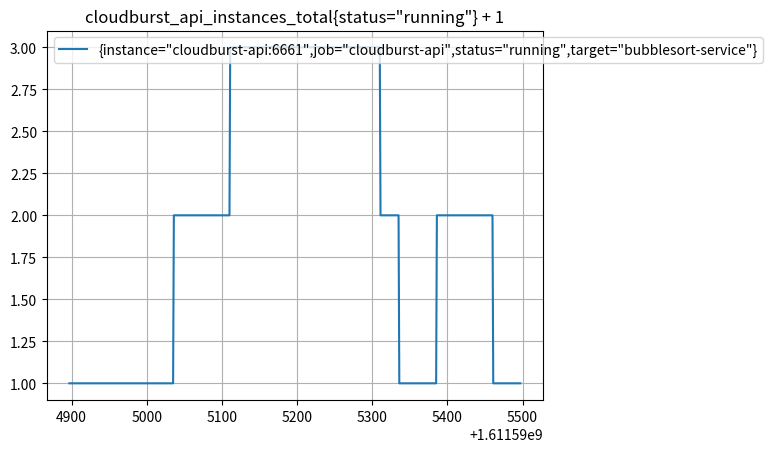

The matplotlib source for this figure:
import matplotlib.pyplot as plot

t = [1611594897, 1611594898, 1611594899, 1611594900, 1611594901, 1611594902, 1611594903, 1611594904, 1611594905, 1611594906, 1611594907, 1611594908, 1611594909, 1611594910, 1611594911, 1611594912, 1611594913, 1611594914, 1611594915, 1611594916, 1611594917, 1611594918, 1611594919, 1611594920, 1611594921, 1611594922, 1611594923, 1611594924, 1611594925, 1611594926, 1611594927, 1611594928, 1611594929, 1611594930, 1611594931, 1611594932, 1611594933, 1611594934, 1611594935, 1611594936, 1611594937, 1611594938, 1611594939, 1611594940, 1611594941, 1611594942, 1611594943, 1611594944, 1611594945, 1611594946, 1611594947, 1611594948, 1611594949, 1611594950, 1611594951, 1611594952, 1611594953, 1611594954, 1611594955, 1611594956, 1611594957, 1611594958, 1611594959, 1611594960, 1611594961, 1611594962, 1611594963, 1611594964, 1611594965, 1611594966, 1611594967, 1611594968, 1611594969, 1611594970, 1611594971, 1611594972, 1611594973, 1611594974, 1611594975, 1611594976, 1611594977, 1611594978, 1611594979, 1611594980, 1611594981, 1611594982, 1611594983, 1611594984, 1611594985, 1611594986, 1611594987, 1611594988, 1611594989, 1611594990, 1611594991, 1611594992, 1611594993, 1611594994, 1611594995, 1611594996, 1611594997, 1611594998, 1611594999, 1611595000, 1611595001, 1611595002, 1611595003, 1611595004, 1611595005, 1611595006, 1611595007, 1611595008, 1611595009, 1611595010, 1611595011, 1611595012, 1611595013, 1611595014, 1611595015, 1611595016, 1611595017, 1611595018, 1611595019, 1611595020, 1611595021, 1611595022, 1611595023, 1611595024, 1611595025, 1611595026, 1611595027, 1611595028, 1611595029, 1611595030, 1611595031, 1611595032, 1611595033, 1611595034, 1611595035, 1611595036, 1611595037, 1611595038, 1611595039, 1611595040, 1611595041, 1611595042, 1611595043, 1611595044, 1611595045, 1611595046, 1611595047, 1611595048, 1611595049, 1611595050, 1611595051, 1611595052, 1611595053, 1611595054, 1611595055, 1611595056, 1611595057, 1611595058, 1611595059, 1611595060, 1611595061, 1611595062, 1611595063, 1611595064, 1611595065, 1611595066, 1611595067, 1611595068, 1611595069, 1611595070, 1611595071, 1611595072, 1611595073, 1611595074, 1611595075, 1611595076, 1611595077, 1611595078, 1611595079, 1611595080, 1611595081, 1611595082, 1611595083, 1611595084, 1611595085, 1611595086, 1611595087, 1611595088, 1611595089, 1611595090, 1611595091, 1611595092, 1611595093, 1611595094, 1611595095, 1611595096, 1611595097, 1611595098, 1611595099, 1611595100, 1611595101, 1611595102, 1611595103, 1611595104, 1611595105, 1611595106, 1611595107, 1611595108, 1611595109, 1611595110, 1611595111, 1611595112, 1611595113, 1611595114, 1611595115, 1611595116, 1611595117, 1611595118, 1611595119, 1611595120, 1611595121, 1611595122, 1611595123, 1611595124, 1611595125, 1611595126, 1611595127, 1611595128, 1611595129, 1611595130, 1611595131, 1611595132, 1611595133, 1611595134, 1611595135, 1611595136, 1611595137, 1611595138, 1611595139, 1611595140, 1611595141, 1611595142, 1611595143, 1611595144, 1611595145, 1611595146, 1611595147, 1611595148, 1611595149, 1611595150, 1611595151, 1611595152, 1611595153, 1611595154, 1611595155, 1611595156, 1611595157, 1611595158, 1611595159, 1611595160, 1611595161, 1611595162, 1611595163, 1611595164, 1611595165, 1611595166, 1611595167, 1611595168, 1611595169, 1611595170, 1611595171, 1611595172, 1611595173, 1611595174, 1611595175, 1611595176, 1611595177, 1611595178, 1611595179, 1611595180, 1611595181, 1611595182, 1611595183, 1611595184, 1611595185, 1611595186, 1611595187, 1611595188, 1611595189, 1611595190, 1611595191, 1611595192, 1611595193, 1611595194, 1611595195, 1611595196, 1611595197, 1611595198, 1611595199, 1611595200, 1611595201, 1611595202, 1611595203, 1611595204, 1611595205, 1611595206, 1611595207, 1611595208, 1611595209, 1611595210, 1611595211, 1611595212, 1611595213, 1611595214, 1611595215, 1611595216, 1611595217, 1611595218, 1611595219, 1611595220, 1611595221, 1611595222, 1611595223, 1611595224, 1611595225, 1611595226, 1611595227, 1611595228, 1611595229, 1611595230, 1611595231, 1611595232, 1611595233, 1611595234, 1611595235, 1611595236, 1611595237, 1611595238, 1611595239, 1611595240, 1611595241, 1611595242, 1611595243, 1611595244, 1611595245, 1611595246, 1611595247, 1611595248, 1611595249, 1611595250, 1611595251, 1611595252, 1611595253, 1611595254, 1611595255, 1611595256, 1611595257, 1611595258, 1611595259, 1611595260, 1611595261, 1611595262, 1611595263, 1611595264, 1611595265, 1611595266, 1611595267, 1611595268, 1611595269, 1611595270, 1611595271, 1611595272, 1611595273, 1611595274, 1611595275, 1611595276, 1611595277, 1611595278, 1611595279, 1611595280, 1611595281, 1611595282, 1611595283, 1611595284, 1611595285, 1611595286, 1611595287, 1611595288, 1611595289, 1611595290, 1611595291, 1611595292, 1611595293, 1611595294, 1611595295, 1611595296, 1611595297, 1611595298, 1611595299, 1611595300, 1611595301, 1611595302, 1611595303, 1611595304, 1611595305, 1611595306, 1611595307, 1611595308, 1611595309, 1611595310, 1611595311, 1611595312, 1611595313, 1611595314, 1611595315, 1611595316, 1611595317, 1611595318, 1611595319, 1611595320, 1611595321, 1611595322, 1611595323, 1611595324, 1611595325, 1611595326, 1611595327, 1611595328, 1611595329, 1611595330, 1611595331, 1611595332, 1611595333, 1611595334, 1611595335, 1611595336, 1611595337, 1611595338, 1611595339, 1611595340, 1611595341, 1611595342, 1611595343, 1611595344, 1611595345, 1611595346, 1611595347, 1611595348, 1611595349, 1611595350, 1611595351, 1611595352, 1611595353, 1611595354, 1611595355, 1611595356, 1611595357, 1611595358, 1611595359, 1611595360, 1611595361, 1611595362, 1611595363, 1611595364, 1611595365, 1611595366, 1611595367, 1611595368, 1611595369, 1611595370, 1611595371, 1611595372, 1611595373, 1611595374, 1611595375, 1611595376, 1611595377, 1611595378, 1611595379, 1611595380, 1611595381, 1611595382, 1611595383, 1611595384, 1611595385, 1611595386, 1611595387, 1611595388, 1611595389, 1611595390, 1611595391, 1611595392, 1611595393, 1611595394, 1611595395, 1611595396, 1611595397, 1611595398, 1611595399, 1611595400, 1611595401, 1611595402, 1611595403, 1611595404, 1611595405, 1611595406, 1611595407, 1611595408, 1611595409, 1611595410, 1611595411, 1611595412, 1611595413, 1611595414, 1611595415, 1611595416, 1611595417, 1611595418, 1611595419, 1611595420, 1611595421, 1611595422, 1611595423, 1611595424, 1611595425, 1611595426, 1611595427, 1611595428, 1611595429, 1611595430, 1611595431, 1611595432, 1611595433, 1611595434, 1611595435, 1611595436, 1611595437, 1611595438, 1611595439, 1611595440, 1611595441, 1611595442, 1611595443, 1611595444, 1611595445, 1611595446, 1611595447, 1611595448, 1611595449, 1611595450, 1611595451, 1611595452, 1611595453, 1611595454, 1611595455, 1611595456, 1611595457, 1611595458, 1611595459, 1611595460, 1611595461, 1611595462, 1611595463, 1611595464, 1611595465, 1611595466, 1611595467, 1611595468, 1611595469, 1611595470, 1611595471, 1611595472, 1611595473, 1611595474, 1611595475, 1611595476, 1611595477, 1611595478, 1611595479, 1611595480, 1611595481, 1611595482, 1611595483, 1611595484, 1611595485, 1611595486, 1611595487, 1611595488, 1611595489, 1611595490, 1611595491, 1611595492, 1611595493, 1611595494, 1611595495, 1611595496, 1611595497]
s0 = [1, 1, 1, 1, 1, 1, 1, 1, 1, 1, 1, 1, 1, 1, 1, 1, 1, 1, 1, 1, 1, 1, 1, 1, 1, 1, 1, 1, 1, 1, 1, 1, 1, 1, 1, 1, 1, 1, 1, 1, 1, 1, 1, 1, 1, 1, 1, 1, 1, 1, 1, 1, 1, 1, 1, 1, 1, 1, 1, 1, 1, 1, 1, 1, 1, 1, 1, 1, 1, 1, 1, 1, 1, 1, 1, 1, 1, 1, 1, 1, 1, 1, 1, 1, 1, 1, 1, 1, 1, 1, 1, 1, 1, 1, 1, 1, 1, 1, 1, 1, 1, 1, 1, 1, 1, 1, 1, 1, 1, 1, 1, 1, 1, 1, 1, 1, 1, 1, 1, 1, 1, 1, 1, 1, 1, 1, 1, 1, 1, 1, 1, 1, 1, 1, 1, 1, 1, 1, 1, 2, 2, 2, 2, 2, 2, 2, 2, 2, 2, 2, 2, 2, 2, 2, 2, 2, 2, 2, 2, 2, 2, 2, 2, 2, 2, 2, 2, 2, 2, 2, 2, 2, 2, 2, 2, 2, 2, 2, 2, 2, 2, 2, 2, 2, 2, 2, 2, 2, 2, 2, 2, 2, 2, 2, 2, 2, 2, 2, 2, 2, 2, 2, 2, 2, 2, 2, 2, 2, 2, 2, 2, 2, 2, 2, 3, 3, 3, 3, 3, 3, 3, 3, 3, 3, 3, 3, 3, 3, 3, 3, 3, 3, 3, 3, 3, 3, 3, 3, 3, 3, 3, 3, 3, 3, 3, 3, 3, 3, 3, 3, 3, 3, 3, 3, 3, 3, 3, 3, 3, 3, 3, 3, 3, 3, 3, 3, 3, 3, 3, 3, 3, 3, 3, 3, 3, 3, 3, 3, 3, 3, 3, 3, 3, 3, 3, 3, 3, 3, 3, 3, 3, 3, 3, 3, 3, 3, 3, 3, 3, 3, 3, 3, 3, 3, 3, 3, 3, 3, 3, 3, 3, 3, 3, 3, 3, 3, 3, 3, 3, 3, 3, 3, 3, 3, 3, 3, 3, 3, 3, 3, 3, 3, 3, 3, 3, 3, 3, 3, 3, 3, 3, 3, 3, 3, 3, 3, 3, 3, 3, 3, 3, 3, 3, 3, 3, 3, 3, 3, 3, 3, 3, 3, 3, 3, 3, 3, 3, 3, 3, 3, 3, 3, 3, 3, 3, 3, 3, 3, 3, 3, 3, 3, 3, 3, 3, 3, 3, 3, 3, 3, 3, 3, 3, 3, 3, 3, 3, 3, 3, 3, 3, 3, 3, 3, 3, 3, 3, 3, 3, 3, 3, 3, 3, 3, 2, 2, 2, 2, 2, 2, 2, 2, 2, 2, 2, 2, 2, 2, 2, 2, 2, 2, 2, 2, 2, 2, 2, 2, 2, 1, 1, 1, 1, 1, 1, 1, 1, 1, 1, 1, 1, 1, 1, 1, 1, 1, 1, 1, 1, 1, 1, 1, 1, 1, 1, 1, 1, 1, 1, 1, 1, 1, 1, 1, 1, 1, 1, 1, 1, 1, 1, 1, 1, 1, 1, 1, 1, 1, 1, 2, 2, 2, 2, 2, 2, 2, 2, 2, 2, 2, 2, 2, 2, 2, 2, 2, 2, 2, 2, 2, 2, 2, 2, 2, 2, 2, 2, 2, 2, 2, 2, 2, 2, 2, 2, 2, 2, 2, 2, 2, 2, 2, 2, 2, 2, 2, 2, 2, 2, 2, 2, 2, 2, 2, 2, 2, 2, 2, 2, 2, 2, 2, 2, 2, 2, 2, 2, 2, 2, 2, 2, 2, 2, 2, 1, 1, 1, 1, 1, 1, 1, 1, 1, 1, 1, 1, 1, 1, 1, 1, 1, 1, 1, 1, 1, 1, 1, 1, 1, 1, 1, 1, 1, 1, 1, 1, 1, 1, 1, 1, 1]
plot.plot(t, s0)
plot.legend(['{instance="cloudburst-api:6661",job="cloudburst-api",status="running",target="bubblesort-service"}'], loc='upper left')
plot.grid(True)
plot.title('cloudburst_api_instances_total{status="running"} + 1')
plot.show()
